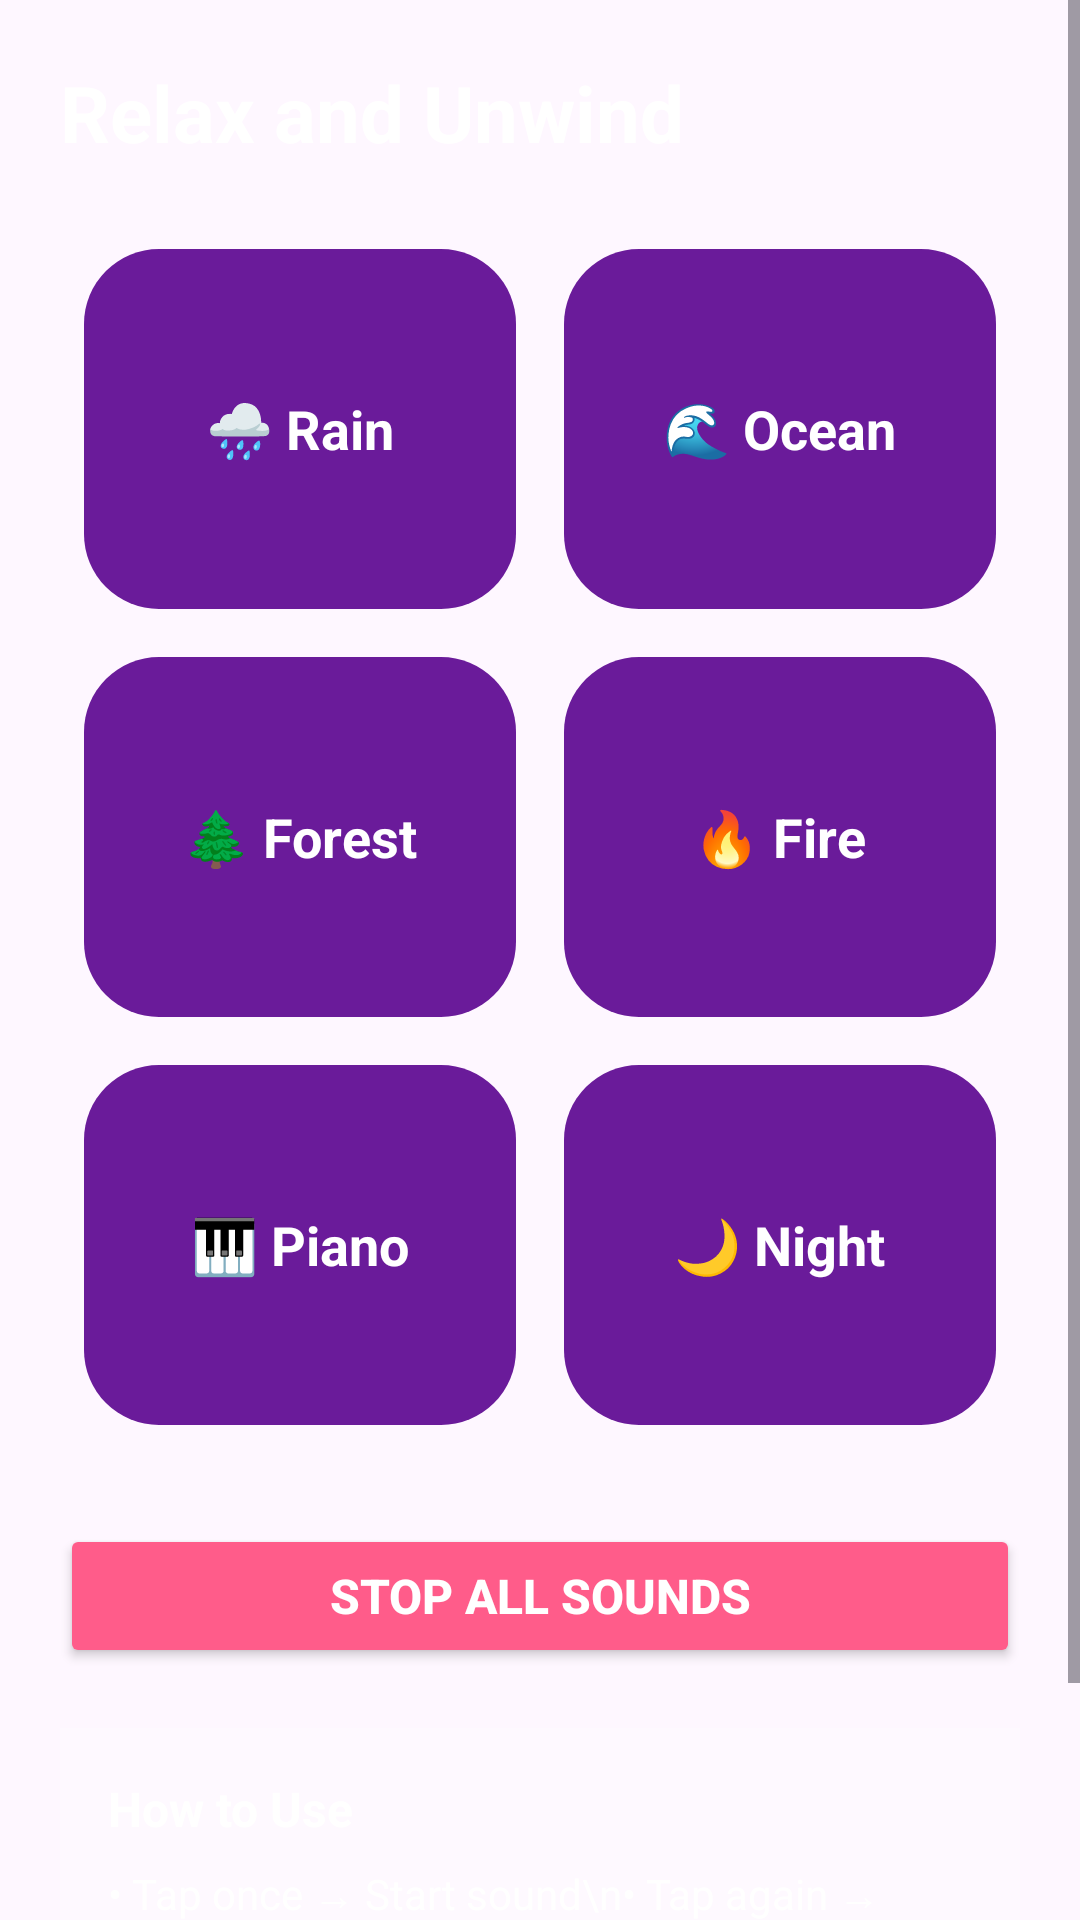

Write the Android layout XML for this screen, with the resource values it uses.
<!-- AndroidManifest.xml: application theme Theme.MindPeaceEX -->
<!-- res/layout/activity_sound.xml -->
<?xml version="1.0" encoding="utf-8"?>
<ScrollView xmlns:android="http://schemas.android.com/apk/res/android"
    android:layout_width="match_parent"
    android:layout_height="match_parent"
    android:background="@drawable/gradient_bg"
    android:fillViewport="true">

    <LinearLayout
        android:id="@+id/rootLayout"
        android:layout_width="match_parent"
        android:layout_height="wrap_content"
        android:orientation="vertical"
        android:padding="20dp">

        
        <TextView
            android:layout_width="wrap_content"
            android:layout_height="wrap_content"
            android:text="Relax and Unwind"
            android:textSize="26sp"
            android:textStyle="bold"
            android:textColor="#FFFFFF"
            android:layout_marginBottom="20dp"/>

        
        <GridLayout
            android:layout_width="match_parent"
            android:layout_height="wrap_content"
            android:columnCount="2">

            
            <LinearLayout
                android:id="@+id/rain"
                android:layout_width="0dp"
                android:layout_height="120dp"
                android:layout_columnWeight="1"
                android:layout_margin="8dp"
                android:gravity="center"
                android:orientation="vertical"
                android:background="@drawable/card_bg"
                android:clickable="true"
                android:focusable="true">

                <TextView
                    android:layout_width="wrap_content"
                    android:layout_height="wrap_content"
                    android:text="🌧 Rain"
                    android:textColor="#FFFFFF"
                    android:textSize="18sp"
                    android:textStyle="bold"/>
            </LinearLayout>

            
            <LinearLayout
                android:id="@+id/ocean"
                android:layout_width="0dp"
                android:layout_height="120dp"
                android:layout_columnWeight="1"
                android:layout_margin="8dp"
                android:gravity="center"
                android:orientation="vertical"
                android:background="@drawable/card_bg"
                android:clickable="true"
                android:focusable="true">

                <TextView
                    android:layout_width="wrap_content"
                    android:layout_height="wrap_content"
                    android:text="🌊 Ocean"
                    android:textColor="#FFFFFF"
                    android:textSize="18sp"
                    android:textStyle="bold"/>
            </LinearLayout>

            
            <LinearLayout
                android:id="@+id/forest"
                android:layout_width="0dp"
                android:layout_height="120dp"
                android:layout_columnWeight="1"
                android:layout_margin="8dp"
                android:gravity="center"
                android:orientation="vertical"
                android:background="@drawable/card_bg"
                android:clickable="true"
                android:focusable="true">

                <TextView
                    android:layout_width="wrap_content"
                    android:layout_height="wrap_content"
                    android:text="🌲 Forest"
                    android:textColor="#FFFFFF"
                    android:textSize="18sp"
                    android:textStyle="bold"/>
            </LinearLayout>

            
            <LinearLayout
                android:id="@+id/fire"
                android:layout_width="0dp"
                android:layout_height="120dp"
                android:layout_columnWeight="1"
                android:layout_margin="8dp"
                android:gravity="center"
                android:orientation="vertical"
                android:background="@drawable/card_bg"
                android:clickable="true"
                android:focusable="true">

                <TextView
                    android:layout_width="wrap_content"
                    android:layout_height="wrap_content"
                    android:text="🔥 Fire"
                    android:textColor="#FFFFFF"
                    android:textSize="18sp"
                    android:textStyle="bold"/>
            </LinearLayout>

            
            <LinearLayout
                android:id="@+id/piano"
                android:layout_width="0dp"
                android:layout_height="120dp"
                android:layout_columnWeight="1"
                android:layout_margin="8dp"
                android:gravity="center"
                android:orientation="vertical"
                android:background="@drawable/card_bg"
                android:clickable="true"
                android:focusable="true">

                <TextView
                    android:layout_width="wrap_content"
                    android:layout_height="wrap_content"
                    android:text="🎹 Piano"
                    android:textColor="#FFFFFF"
                    android:textSize="18sp"
                    android:textStyle="bold"/>
            </LinearLayout>

            
            <LinearLayout
                android:id="@+id/night"
                android:layout_width="0dp"
                android:layout_height="120dp"
                android:layout_columnWeight="1"
                android:layout_margin="8dp"
                android:gravity="center"
                android:orientation="vertical"
                android:background="@drawable/card_bg"
                android:clickable="true"
                android:focusable="true">

                <TextView
                    android:layout_width="wrap_content"
                    android:layout_height="wrap_content"
                    android:text="🌙 Night"
                    android:textColor="#FFFFFF"
                    android:textSize="18sp"
                    android:textStyle="bold"/>
            </LinearLayout>

        </GridLayout>

        
        <Button
            android:id="@+id/stopAll"
            android:layout_width="match_parent"
            android:layout_height="wrap_content"
            android:text="Stop All Sounds"
            android:textSize="16sp"
            android:textStyle="bold"
            android:textColor="#FFFFFF"
            android:backgroundTint="#FF5C8A"
            android:layout_marginTop="25dp"
            android:padding="12dp"/>
        
        <LinearLayout
            android:layout_width="match_parent"
            android:layout_height="wrap_content"
            android:orientation="vertical"
            android:background="#33FFFFFF"
            android:padding="16dp"
            android:layout_marginTop="20dp"
            android:layout_marginBottom="20dp">

            <TextView
                android:layout_width="wrap_content"
                android:layout_height="wrap_content"
                android:text="How to Use"
                android:textStyle="bold"
                android:textSize="16sp"
                android:textColor="@android:color/white"
                android:layout_marginBottom="8dp"/>

            <TextView
                android:layout_width="wrap_content"
                android:layout_height="wrap_content"
                android:text="• Tap once → Start sound\n• Tap again → Stop sound\n• Multiple sounds can play together\n• Use 'Stop All' to stop everything"
                android:textColor="@android:color/white"
                android:textSize="14sp"/>

        </LinearLayout>
    </LinearLayout>

</ScrollView>
<!-- resources referenced by this layout -->
<resources>
  <!-- drawable card_bg (drawable) -->
  <?xml version="1.0" encoding="utf-8"?>
  <shape xmlns:android="http://schemas.android.com/apk/res/android">
      <solid android:color="#6A1B9A"/>
      <corners android:radius="25dp"/>
  </shape>
  <style name="Theme.MindPeaceEX" parent="Base.Theme.MindPeaceEX" />
  <style name="Base.Theme.MindPeaceEX" parent="Theme.Material3.DayNight.NoActionBar">
          
          
      </style>
</resources>
